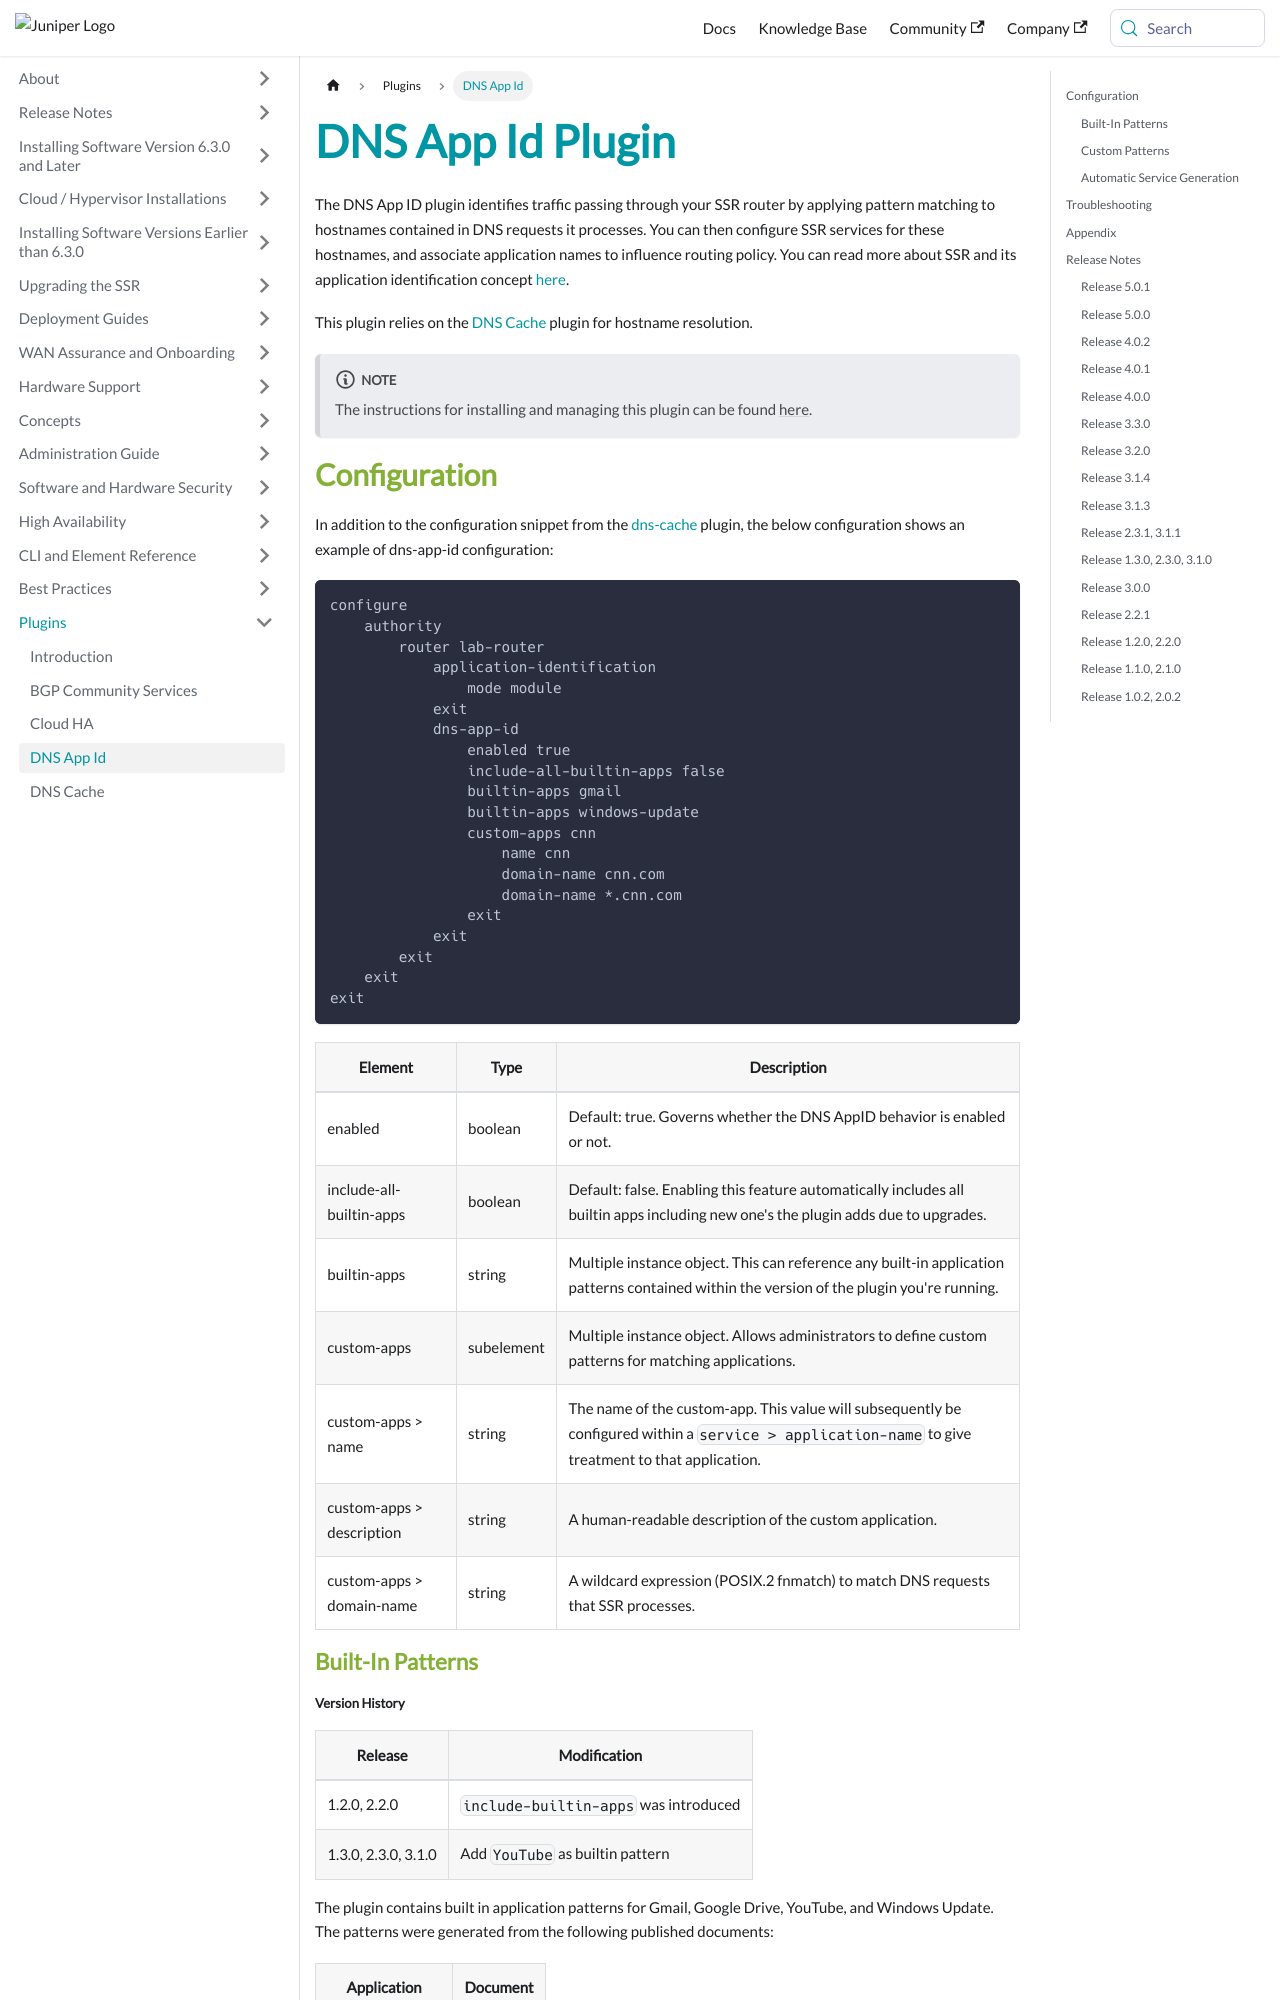

repository: 128technology/docs · page: docs/plugin_dns_app_id/index.html · generator: docusaurus

---
title: DNS App Id Plugin
sidebar_label: DNS App Id
---

The DNS App ID plugin identifies traffic passing through your SSR router by applying pattern matching to hostnames contained in DNS requests it processes. You can then configure SSR services for these hostnames, and associate application names to influence routing policy. You can read more about SSR and its application identification concept [here](concepts_appid.md).

This plugin relies on the [DNS Cache](plugin_dns_cache.md) plugin for hostname resolution.

:::note
The instructions for installing and managing this plugin can be found [here](plugin_intro.md#installation-and-management).
:::

## Configuration

In addition to the configuration snippet from the [dns-cache](plugin_dns_cache.md) plugin, the below configuration shows an example of dns-app-id configuration:
```
configure
    authority
        router lab-router
            application-identification
                mode module
            exit
            dns-app-id
                enabled true
                include-all-builtin-apps false
                builtin-apps gmail
                builtin-apps windows-update
                custom-apps cnn
                    name cnn
                    domain-name cnn.com
                    domain-name *.cnn.com
                exit
            exit
        exit
    exit
exit
```

| Element | Type    | Description                                                  |
| ------- | ------- | ------------------------------------------------------------ |
| enabled | boolean | Default: true. Governs whether the DNS AppID behavior is enabled or not. |
| include-all-builtin-apps | boolean | Default: false. Enabling this feature automatically includes all builtin apps including new one's the plugin adds due to upgrades. |
| builtin-apps | string | Multiple instance object. This can reference any built-in application patterns contained within the version of the plugin you're running. |
| custom-apps | subelement | Multiple instance object. Allows administrators to define custom patterns for matching applications. |
| custom-apps > name | string | The name of the custom-app. This value will subsequently be configured within a `service > application-name` to give treatment to that application. |
| custom-apps > description | string | A human-readable description of the custom application. |
| custom-apps > domain-name | string | A wildcard expression (POSIX.2 fnmatch) to match DNS requests that SSR processes. |

### Built-In Patterns
